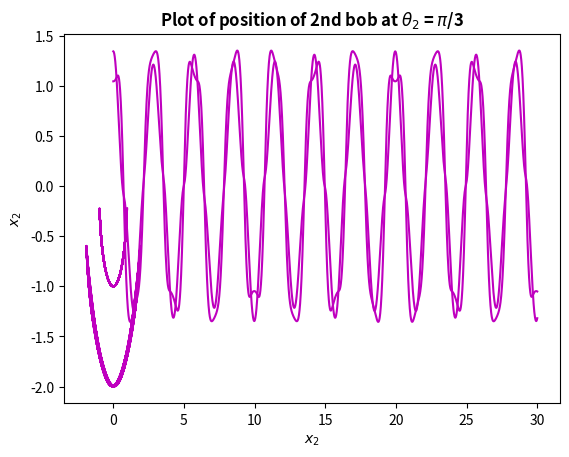

Reproduce this figure in Python.
import numpy as np
import matplotlib.pyplot as plt
from scipy.integrate import odeint

# Constants
g = 9.81  # Acceleration due to gravity (m/s^2)
L1,L2 = 1,1  # Length of the second pendulum (m)
m1,m2 = 1,1 # Mass of the second pendulum bob (kg)

def deriv(y, t, L1, L2, m1, m2):
    """Return the first derivatives of y = theta1, z1, theta2, z2."""
    theta1, z1, theta2, z2 = y

    c, s = np.cos(theta1-theta2), np.sin(theta1-theta2)

    theta1dot = z1
    z1dot = (m2*g*np.sin(theta2)*c - m2*s*(L1*z1**2*c + L2*z2**2)-(m1+m2)*g*np.sin(theta1)) / L1 / (m1 + m2*s**2)
    theta2dot = z2
    z2dot = ((m1+m2)*(L1*z1**2*s - g*np.sin(theta2) + g*np.sin(theta1)*c) + m2*L2*z2**2*s*c) / L2 / (m1 + m2*s**2)
    return theta1dot, z1dot, theta2dot, z2dot

def calc_E(y):
    """Return the total energy of the system."""

    th1, th1d, th2, th2d = y.T
    V = -(m1+m2)*L1*g*np.cos(th1) - m2*L2*g*np.cos(th2)
    T = 0.5*m1*(L1*th1d)**2 + 0.5*m2*((L1*th1d)**2 + (L2*th2d)**2 +2*L1*L2*th1d*th2d*np.cos(th1-th2))
    return T + V

# Maximum time, time point spacings and the time grid (all in s).
tmax, dt = 30, 0.01
t = np.arange(0, tmax+dt, dt)
# Initial conditions: theta1, dtheta1/dt, theta2, dtheta2/dt.
y0 = np.array([3*np.pi/7, 0, np.pi/3, 0])

# Do the numerical integration of the equations of motion
y = odeint(deriv, y0, t, args=(L1, L2, m1, m2))

# Unpack z and theta as a function of time
theta1, theta2 = y[:,0], y[:,2]

# Convert to Cartesian coordinates
x1 = L1 * np.sin(theta1)
y1 = -L1 * np.cos(theta1)
x2 = x1 + L2 * np.sin(theta2)
y2 = y1 - L2 * np.cos(theta2)

# Plot the double pendulum motion
plt.plot(t,theta1,'m')
plt.title('$\\theta_{1}$ vs time: when $\\theta_{1}$ is = 3$\\pi$/7 at t=0',weight = 'bold')
plt.xlabel('time',weight = 'bold')
plt.ylabel('$\\theta_{1}$',weight = 'bold')

plt.plot(t,theta2,'m')
plt.title('$\\theta_{2}$ vs time: when $\\theta_{2}$ is = $\\pi$/3 at t=0',weight = 'bold')
plt.xlabel('time',weight = 'bold')
plt.ylabel('$\\theta_{2}$',weight = 'bold')

plt.plot(x1,y1,'m')
plt.title('Plot of position of 1st bob at $\\theta_{1}$ = $3\\pi$/7',weight = 'bold')
plt.xlabel('$x_{1}$',weight = 'bold')
plt.ylabel('$y_{1}$',weight = 'bold')

plt.plot(x2,y2,'m')
plt.title('Plot of position of 2nd bob at $\\theta_{2}$ = $\\pi$/3',weight = 'bold')
plt.xlabel('$x_{2}$',weight = 'bold')
plt.ylabel('$x_{2}$',weight = 'bold')
plt.show()